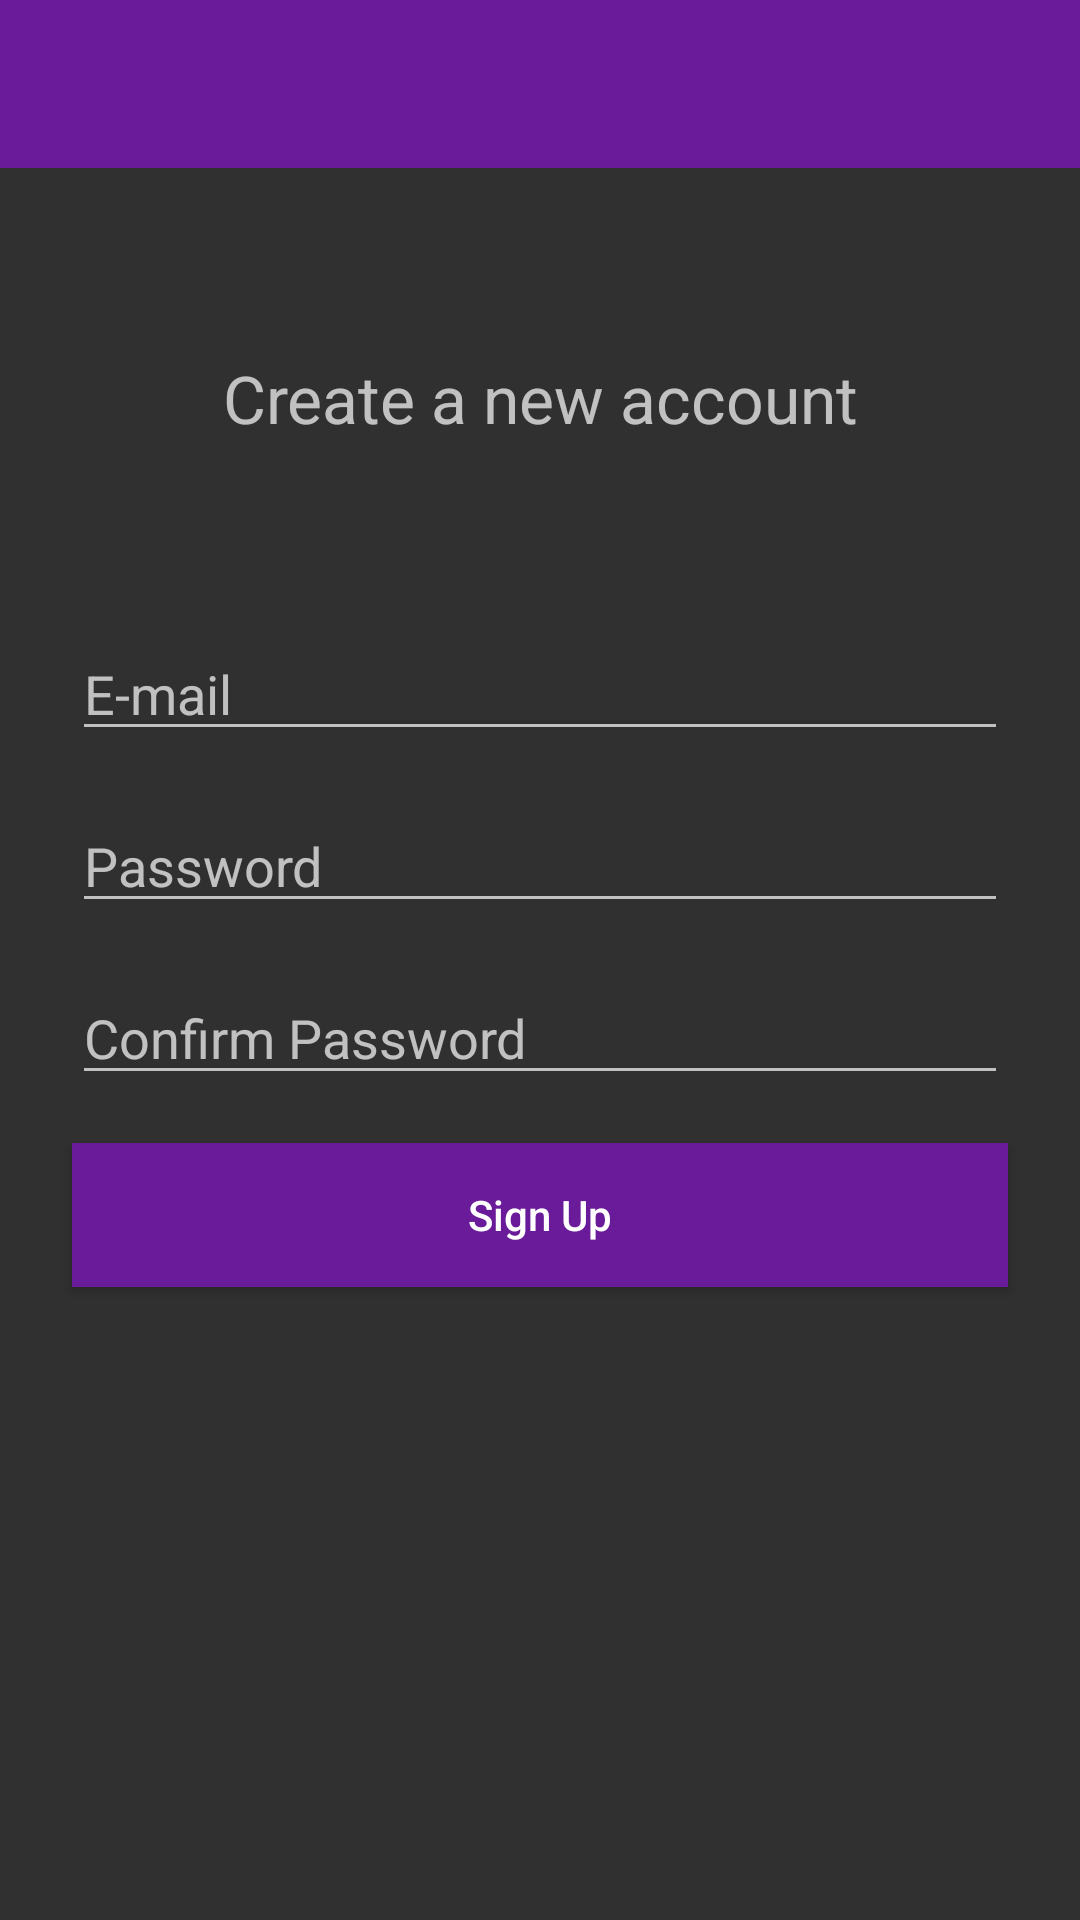

Layout XML and referenced resources for this Android screen:
<!-- AndroidManifest.xml: application theme AppTheme -->
<!-- res/layout/activity_sign_up.xml -->
<LinearLayout xmlns:android="http://schemas.android.com/apk/res/android"
    xmlns:tools="http://schemas.android.com/tools"
    android:layout_width="match_parent"
    android:layout_height="match_parent"
    android:orientation="vertical"
    tools:context="app.com.example.shahed.incomeexpensetracker.SignUpActivity">

    <android.support.v7.widget.Toolbar xmlns:android="http://schemas.android.com/apk/res/android"
        android:id="@+id/toolbar"
        android:layout_width="match_parent"
        android:layout_height="wrap_content"
        android:background="#ff6a1b9a"
        android:fitsSystemWindows="true" />

    <LinearLayout
        android:layout_width="match_parent"
        android:layout_height="match_parent"
        android:orientation="vertical"
        android:gravity="center_horizontal"
        android:layout_margin="16dp">

        <TextView
            android:layout_width="match_parent"
            android:layout_height="wrap_content"
            android:layout_marginTop="46dp"
            android:gravity="center"
            android:textSize="22sp"
            android:layout_marginBottom="16dp"
            android:text="Create a new account" />

        <TextView
            android:id="@+id/sign_up_message_text_view"
            android:layout_width="match_parent"
            android:layout_height="wrap_content"
            android:gravity="center"
            android:textSize="16sp"
            android:layout_marginBottom="16dp"
            android:text="" />

        <EditText
            android:id="@+id/email_edit_text"
            android:layout_width="match_parent"
            android:layout_height="wrap_content"
            android:layout_margin="8dp"
            android:hint="E-mail"
            android:inputType="textEmailAddress" />

        <EditText
            android:id="@+id/password_edit_text"
            android:layout_width="match_parent"
            android:layout_height="wrap_content"
            android:layout_margin="8dp"
            android:hint="Password"
            android:inputType="textPassword" />

        <EditText
            android:id="@+id/confirm_password_edit_text"
            android:layout_width="match_parent"
            android:layout_height="wrap_content"
            android:layout_margin="8dp"
            android:hint="Confirm Password"
            android:inputType="textPassword" />

        <Button
            android:id="@+id/sign_up_button"
            android:layout_width="match_parent"
            android:layout_height="wrap_content"
            android:text="Sign Up"
            android:textAllCaps="false"
            android:textColor="@android:color/white"
            android:background="#ff6a1b9a"
            android:layout_margin="8dp"
            android:onClick="signUpButtonClicked" />
    </LinearLayout>
</LinearLayout>
<!-- resources referenced by this layout -->
<resources>
  <style name="AppTheme" parent="Theme.AppCompat.NoActionBar">
          
          <item name="colorPrimary">@color/md_light_blue_400</item>
          
          <item name="colorPrimaryDark">@color/md_pink_600</item>
  
      </style>
  <color name="md_light_blue_400">#29b6f6</color>
  <color name="md_pink_600">#d81b60</color>
</resources>
